The GitHub repository Nour-el-houda34/Diabetic-Retinopathy contains a labelled image folder "DiabeticBahia_split_2" with 5 categories: healthy, mild diabetic retinopathy, moderate diabetic retinopathy, proliferate DR, severe diabetic retinopathy. Examples follow, each with its label.

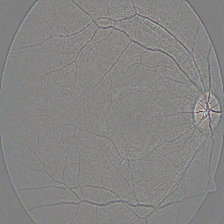
Label: healthy

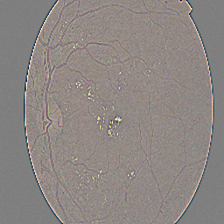
Label: moderate diabetic retinopathy

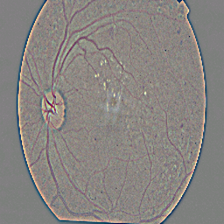
Label: proliferate DR

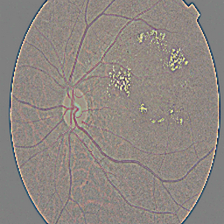
Label: mild diabetic retinopathy

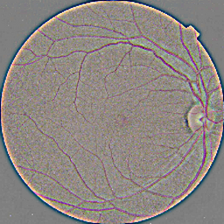
Label: healthy

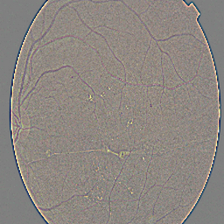
Label: mild diabetic retinopathy
